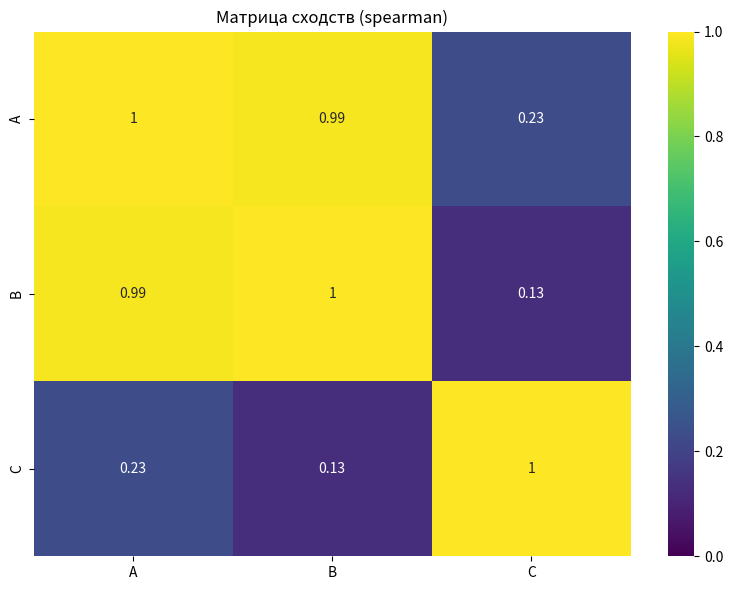
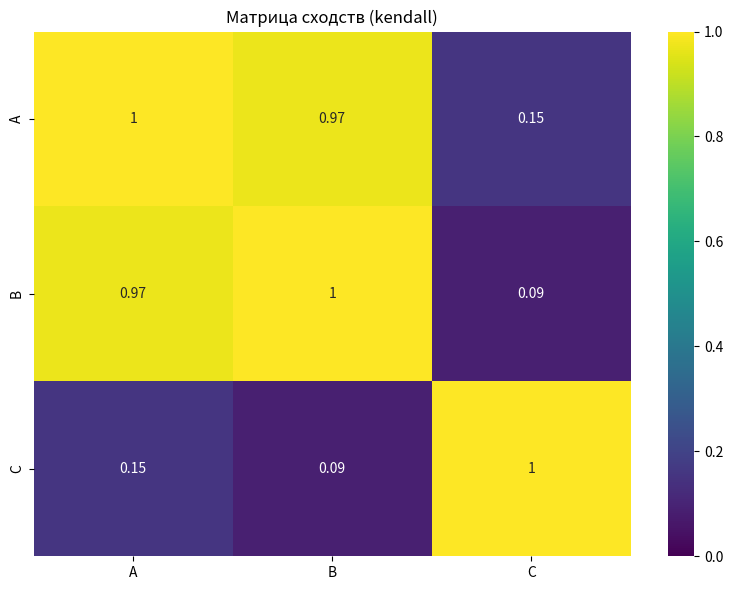

Recreate these plots in Python, in order.
import matplotlib.pyplot as plt
import numpy as np
import seaborn as sns
from scipy.stats import spearmanr, kendalltau


def semkin_similarity(x_i, x_j, tau=0.0, eta=-1.0):
    """
    Простая реализация меры сходства Сёмкина
    """
    # Преобразуем в множества
    A = set(x_i)
    B = set(x_j)

    intersection = len(A & B)
    len_A = len(A)
    len_B = len(B)

    if intersection == 0:
        return 0.0

    # Вычисляем K_τ компоненты
    def K_tau(n_intersect, n_total, tau_param):
        if n_total == 0:
            return 0.0
        denominator = (1 + tau_param) * n_total - tau_param * n_intersect
        return n_intersect / denominator if denominator > 0 else 0.0

    K_ij = K_tau(intersection, len_A, tau)
    K_ji = K_tau(intersection, len_B, tau)

    # Специальные случаи
    if eta == -np.inf:  # Браун-Бланке
        return intersection / max(len_A, len_B)
    elif eta == np.inf:  # Симпсон
        return intersection / min(len_A, len_B)
    elif eta == 0:  # Геометрическое среднее
        return np.sqrt(K_ij * K_ji)
    else:
        # Общий случай
        if K_ij == 0 or K_ji == 0:
            return 0.0 if eta < 0 else (K_ij ** eta + K_ji ** eta) / 2
        return ((K_ij ** eta + K_ji ** eta) / 2) ** (1 / eta)


# Стандартные коэффициенты как отдельные функции
def jaccard(x, y):
    return semkin_similarity(x, y, tau=1.0, eta=-1.0)


def sorensen(x, y):
    return semkin_similarity(x, y, tau=0.0, eta=-1.0)


def simpson(x, y):
    return semkin_similarity(x, y, tau=0.0, eta=np.inf)


def ochiai(x, y):
    return semkin_similarity(x, y, tau=0.0, eta=2.0)


# Коэффициенты корреляции из scipy
def spearman(x, y):
    """Коэффициент корреляции Спирмена"""
    if len(x) != len(y):
        raise ValueError("Векторы должны быть одинаковой длины")
    corr, p_value = spearmanr(x, y)
    return corr


def kendall(x, y):
    """Коэффициент корреляции Кендалла"""
    if len(x) != len(y):
        raise ValueError("Векторы должны быть одинаковой длины")
    corr, p_value = kendalltau(x, y)
    return corr


def compare_matrices(matrix1, matrix2, method=jaccard, compare_type='flatten'):
    """
    Сравниваем две матрицы выбранным методом
    """
    if matrix1.shape != matrix2.shape:
        raise ValueError("Матрицы должны быть одного размера")

    if compare_type == 'flatten':
        return method(matrix1.flatten(), matrix2.flatten())
    elif compare_type == 'rowwise':
        similarities = [method(matrix1[i], matrix2[i]) for i in range(matrix1.shape[0])]
        return np.mean(similarities)
    elif compare_type == 'columnwise':
        similarities = [method(matrix1[:, j], matrix2[:, j]) for j in range(matrix1.shape[1])]
        return np.mean(similarities)


def plot_matrix_correlations(matrices, names=None, method=jaccard):
    """
    Рисуем heatmap корреляций между матрицами
    """
    n = len(matrices)
    if names is None:
        names = [f'M{i + 1}' for i in range(n)]

    # Вычисляем матрицу сходств
    corr_matrix = np.eye(n)  # Диагональ = 1

    for i in range(n):
        for j in range(i + 1, n):
            sim = compare_matrices(matrices[i], matrices[j], method)
            corr_matrix[i, j] = sim
            corr_matrix[j, i] = sim

    # Рисуем
    method_name = method.__name__ if hasattr(method, '__name__') else str(method)
    plt.figure(figsize=(8, 6))
    sns.heatmap(corr_matrix,
                xticklabels=names,
                yticklabels=names,
                annot=True,
                cmap='viridis',
                vmin=0, vmax=1)
    plt.title(f'Матрица сходств ({method_name})')
    plt.tight_layout()
    plt.show()

    return corr_matrix


# Пример использования
if __name__ == "__main__":
    print("=== Простой пример использования ===\n")

    # Тестовые данные для коэффициентов корреляции
    print("=== Коэффициенты корреляции ===")
    x = [1, 2, 3, 4, 5]
    y1 = [1, 2, 3, 4, 5]  # Полная корреляция
    y2 = [5, 4, 3, 2, 1]  # Отрицательная корреляция
    y3 = [1, 3, 2, 5, 4]  # Частичная корреляция

    print(f"X:  {x}")
    print(f"Y1: {y1} (полная корреляция)")
    print(f"Y2: {y2} (отрицательная корреляция)")
    print(f"Y3: {y3} (частичная корреляция)")
    print()

    print("Коэффициенты Спирмена:")
    print(f"X-Y1: {spearman(x, y1):.3f}")
    print(f"X-Y2: {spearman(x, y2):.3f}")
    print(f"X-Y3: {spearman(x, y3):.3f}")
    print()

    print("Коэффициенты Кендалла:")
    print(f"X-Y1: {kendall(x, y1):.3f}")
    print(f"X-Y2: {kendall(x, y2):.3f}")
    print(f"X-Y3: {kendall(x, y3):.3f}")

    print("\n" + "=" * 50)

    # Тестовые данные для мер сходства
    print("=== Меры сходства Сёмкина ===")
    obj1 = [1, 2, 3, 4, 5]
    obj2 = [3, 4, 5, 6, 7]

    print(f"Объект 1: {obj1}")
    print(f"Объект 2: {obj2}")
    print()

    # Сравниваем разными методами
    print("Сходство объектов:")
    print(f"Жаккар:    {jaccard(obj1, obj2):.3f}")
    print(f"Сёренсен:  {sorensen(obj1, obj2):.3f}")
    print(f"Симпсон:   {simpson(obj1, obj2):.3f}")
    print(f"Охмана:    {ochiai(obj1, obj2):.3f}")
    print(f"Сёмкин(τ=0.5,η=0.5): {semkin_similarity(obj1, obj2, 0.5, 0.5):.3f}")

    print("\n" + "=" * 50)

    # С матрицами
    print("=== Сравнение матриц ===")
    np.random.seed(42)
    A = np.random.randint(0, 10, (3, 3))
    B = A + np.random.randint(0, 2, (3, 3))  # Похожая матрица
    C = np.random.randint(0, 10, (3, 3))  # Случайная

    print("Матрица A:")
    print(A)
    print("\nМатрица B (похожая на A):")
    print(B)
    print("\nМатрица C (случайная):")
    print(C)

    print(f"\nСходство матриц (разные методы):")
    print(f"Жаккар:    A-B: {compare_matrices(A, B, jaccard):.3f}, A-C: {compare_matrices(A, C, jaccard):.3f}")
    print(f"Спирмен:   A-B: {compare_matrices(A, B, spearman):.3f}, A-C: {compare_matrices(A, C, spearman):.3f}")
    print(f"Кендалл:   A-B: {compare_matrices(A, B, kendall):.3f}, A-C: {compare_matrices(A, C, kendall):.3f}")

    # Heatmap для нескольких матриц
    matrices = [A, B, C]
    names = ['A', 'B', 'C']

    print("\nСтроим heatmap корреляций (Спирмен)...")
    plot_matrix_correlations(matrices, names, spearman)

    print("\nСтроим heatmap корреляций (Кендалл)...")
    plot_matrix_correlations(matrices, names, kendall)
